Dataset: img_plates (GitHub, sailor239/A-Machine-Learning-Based-Defect-Scanner-for-Dinner-Plates). Classes: fail, pass.

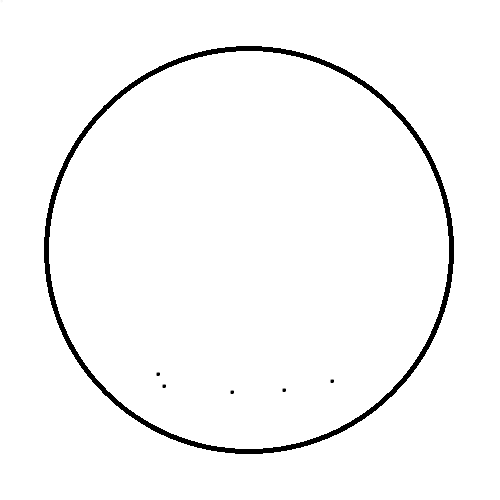
Label: fail

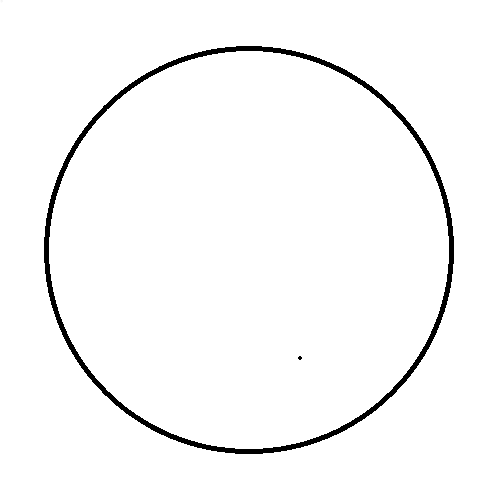
Label: pass

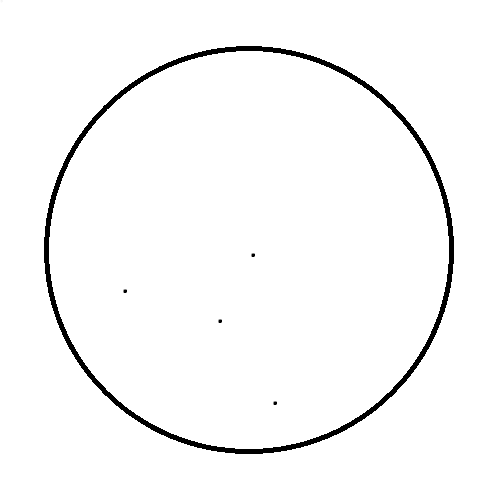
Label: fail

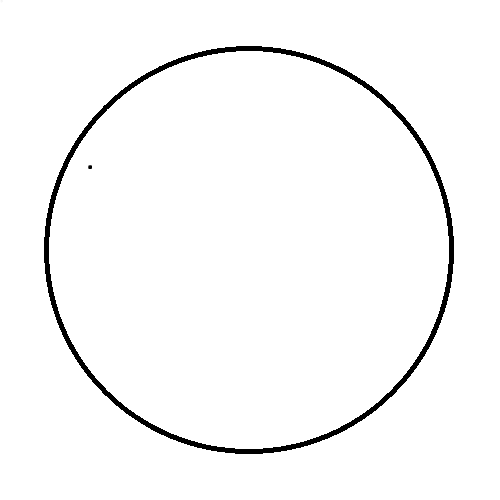
Label: pass

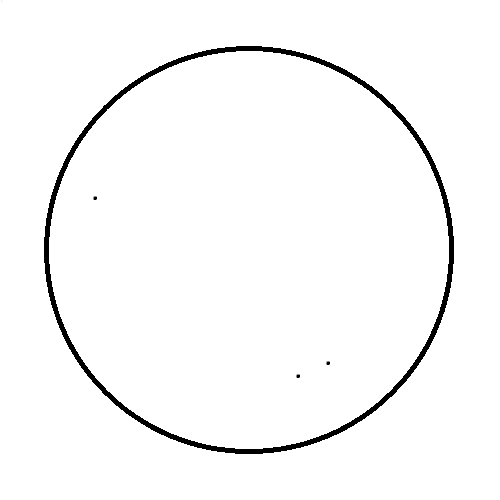
Label: fail

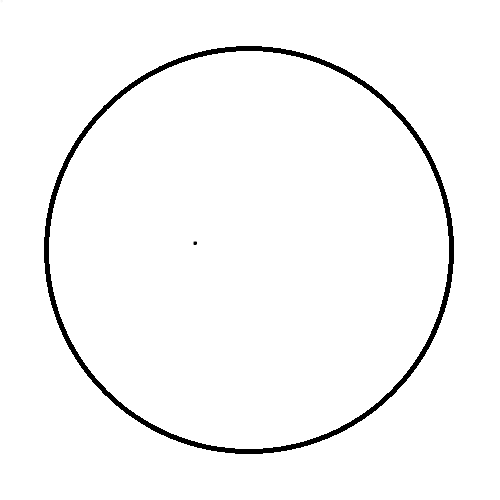
Label: pass
